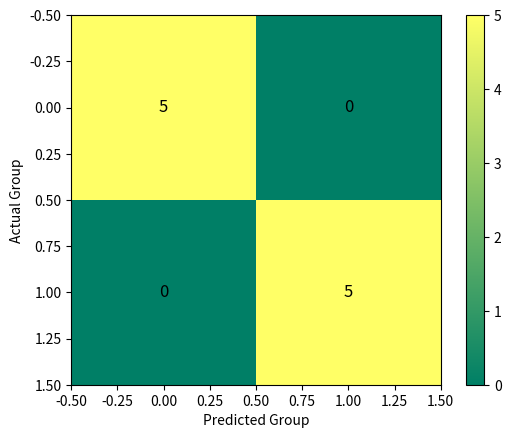

Recreate this plot in Python. (Note: this script raises an exception after producing the figure.)
import numpy as np
import matplotlib.pyplot as plt
from matplotlib import cm

conf_arr = [[5,0], 
            [0,5]]

norm_conf = []
for i in conf_arr:
    a = 0
    tmp_arr = []
    a = sum(i, 0)
    for j in i:
        tmp_arr.append(float(j)/float(a))
    norm_conf.append(tmp_arr)

fig = plt.figure()
plt.clf()
ax = fig.add_subplot(111)
ax.set_aspect(1)
res = ax.imshow(np.array(conf_arr), cmap=cm.summer, 
                interpolation='nearest', vmin=0, vmax=5)



for x in range(2):
    for y in range(2):
        ax.annotate("{:.0f}".format(conf_arr[x][y]), xy=(y, x), 
                    horizontalalignment='center',
                    verticalalignment='center',
                    color ='black',
                    size = '12')

cb = fig.colorbar(res)
#plt.title(title)
plt.xlabel('Predicted Group')
plt.ylabel('Actual Group')
plt.xticks(range(2), [c,b])
plt.yticks(range(2), [c,b])
plt.savefig('perfect_10000_0_01.svg', format='svg')
plt.show()
